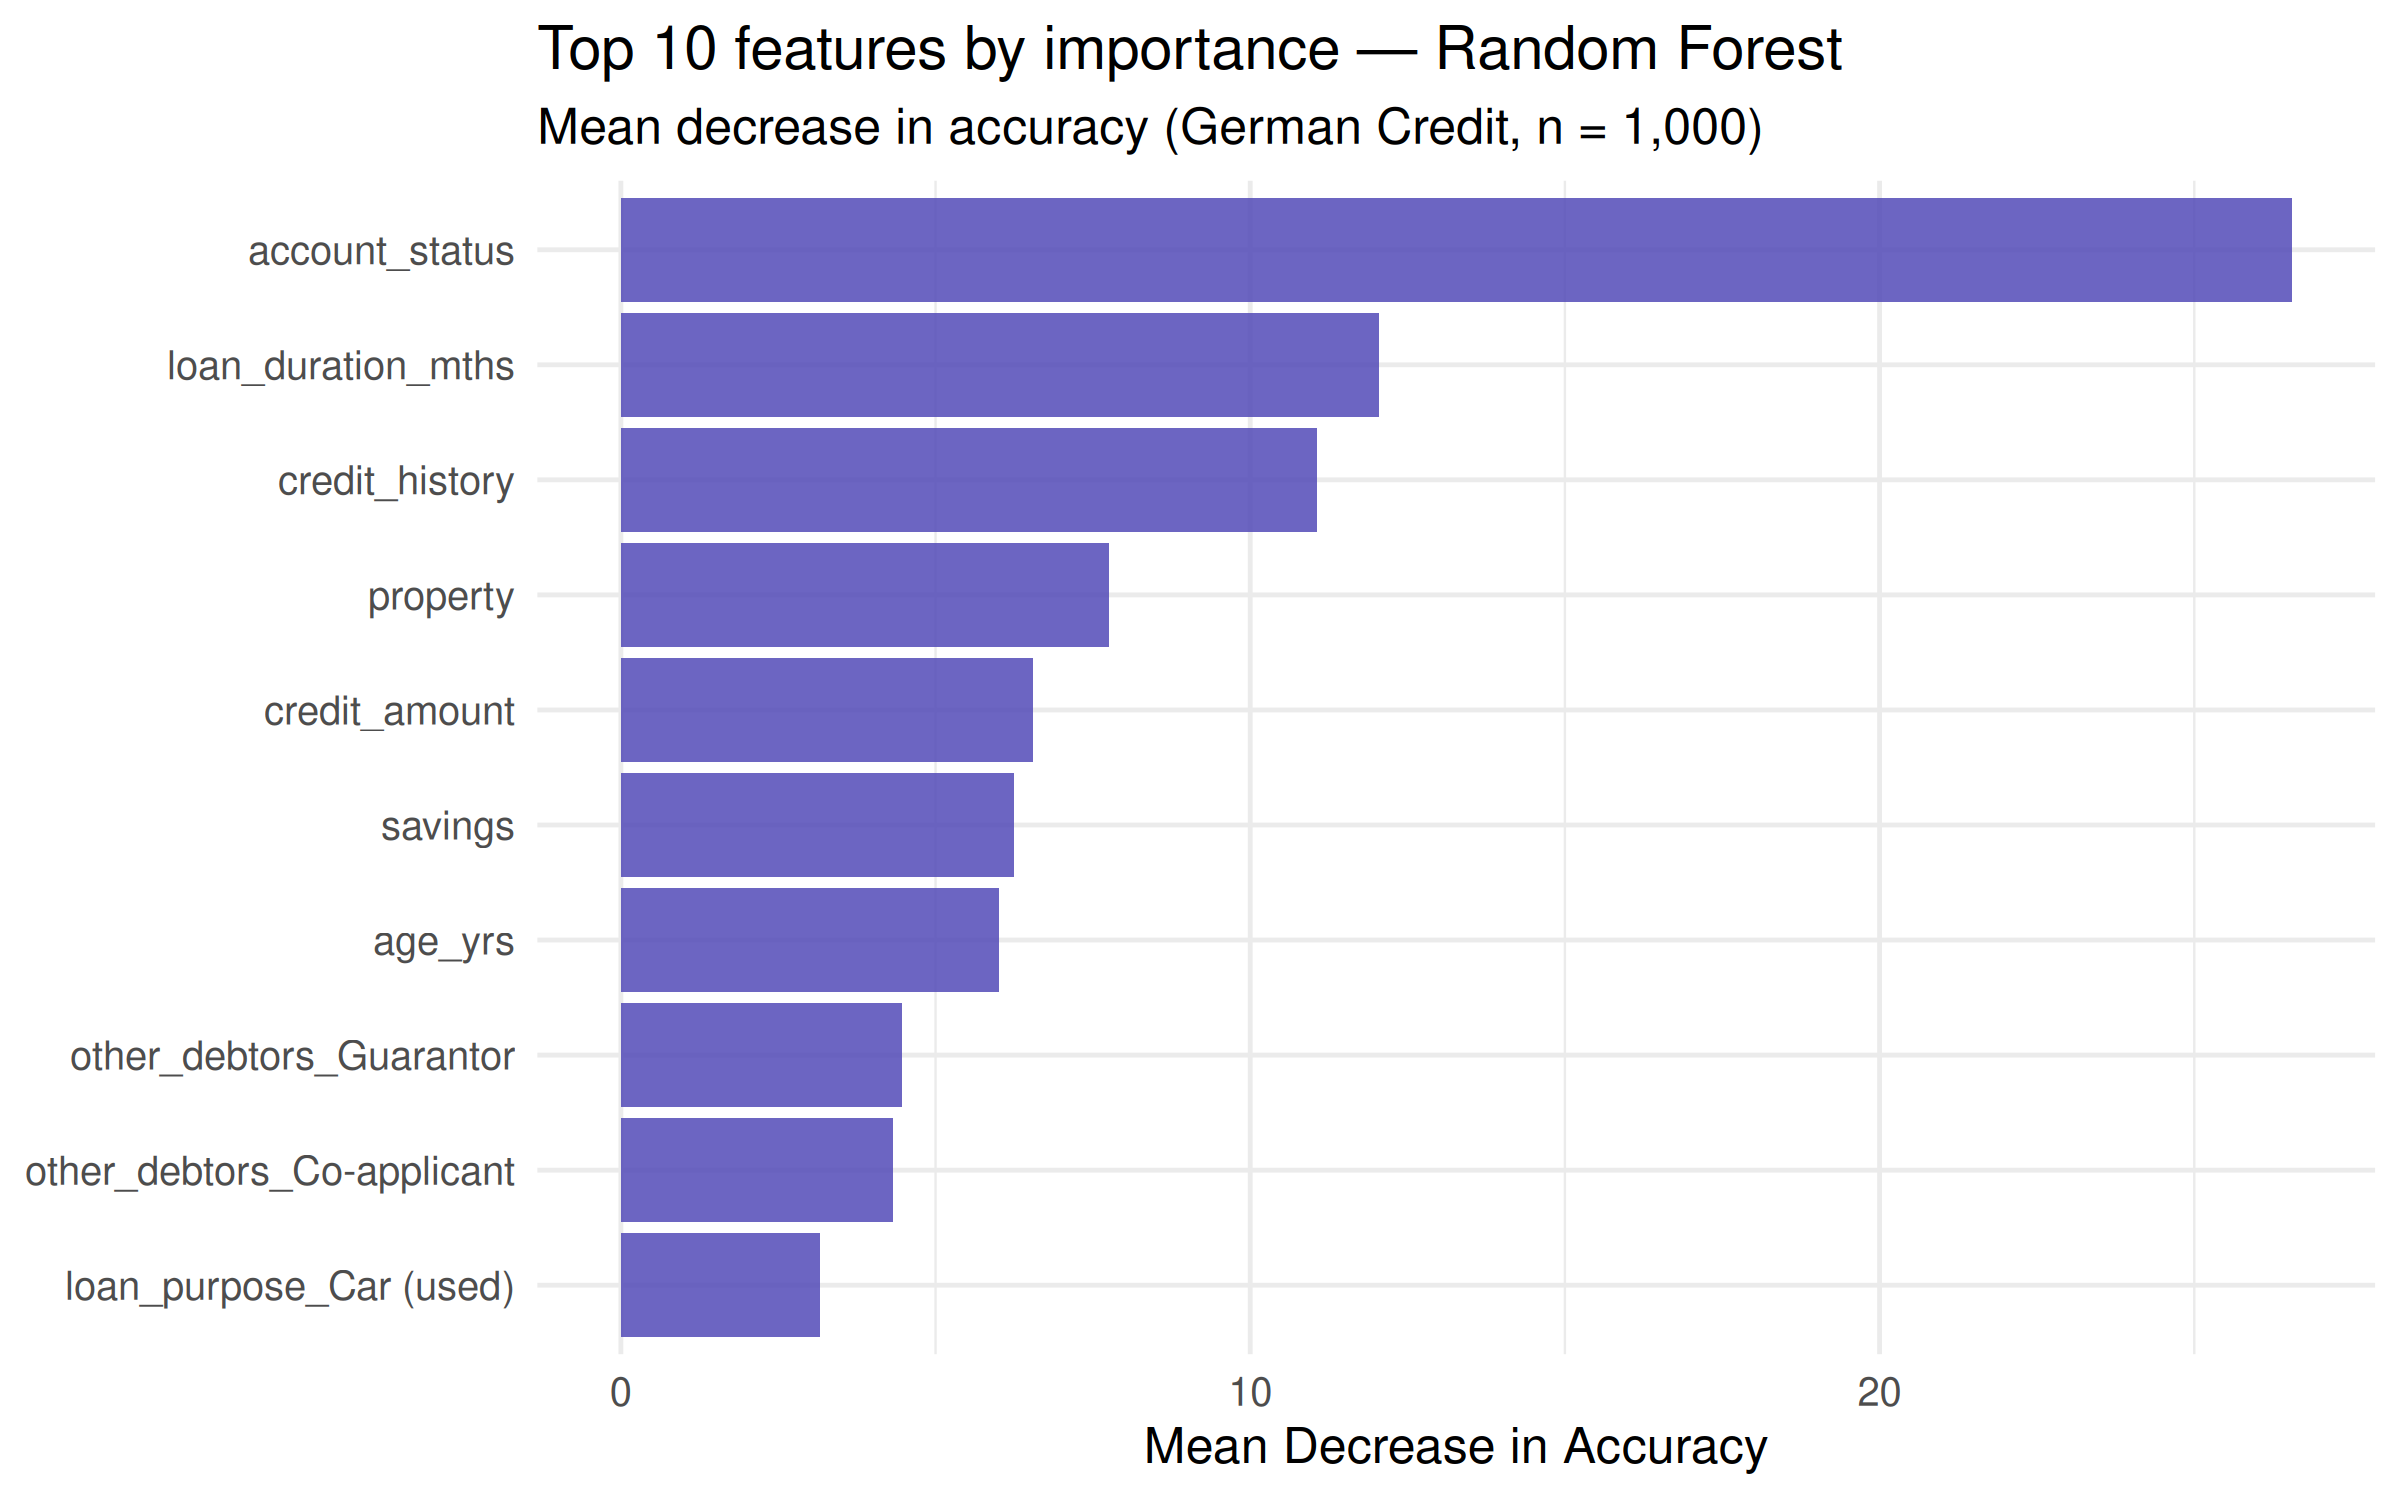

The table this chart was drawn from, first rows:
feature, MeanDecreaseAccuracy
account_status, 26.55
loan_duration_mths, 12.05
credit_history, 11.06
property, 7.749
credit_amount, 6.551
savings, 6.252
age_yrs, 6.013
other_debtors_Guarantor, 4.473
other_debtors_Co-applicant, 4.328
loan_purpose_Car (used), 3.167
